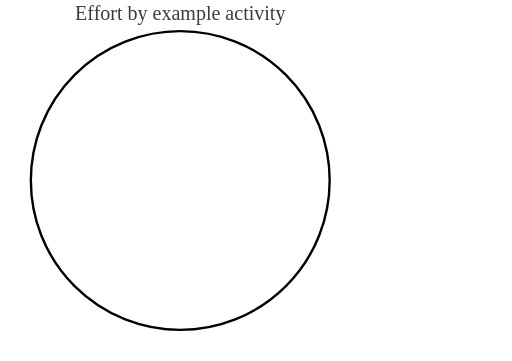
t = 0.00 s
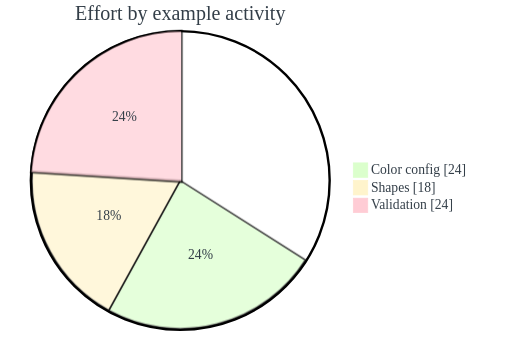
t = 2.00 s
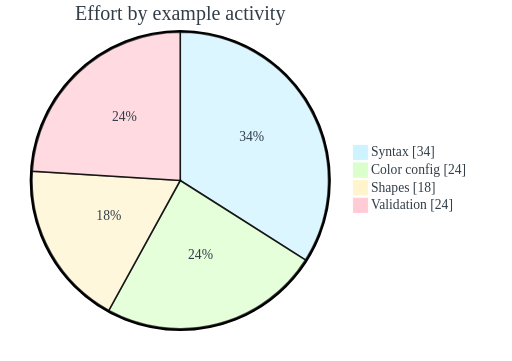
t = 3.00 s
t = 5.00 s: frame unchanged from t = 3.00 s, image omitted
t = 6.00 s: frame unchanged from t = 3.00 s, image omitted
t = 8.75 s: frame unchanged from t = 3.00 s, image omitted

The animated SVG that drew these frames (rendered in a browser with its animation timeline set to each time). Animation: 10 CSS @keyframes rules; frames cover the first 8.75 s, repeats indefinitely.

<?xml version='1.0' encoding='utf-8'?>
<svg xmlns="http://www.w3.org/2000/svg" id="my-svg" width="100%" viewBox="0 0 639.09375 450" style="max-width: 639.094px; background-color: white;" role="graphics-document document" aria-roledescription="pie" data-animated-mermaid="true" data-animation="pie-segments" data-element-count="12"><style>#my-svg{font-size:16px;fill:#333E48;}@keyframes edge-animation-frame{from{stroke-dashoffset:0;}}@keyframes dash{to{stroke-dashoffset:0;}}#my-svg .edge-animation-slow{stroke-dasharray:9,5!important;stroke-dashoffset:900;animation:dash 50s linear infinite;stroke-linecap:round;}#my-svg .edge-animation-fast{stroke-dasharray:9,5!important;stroke-dashoffset:900;animation:dash 20s linear infinite;stroke-linecap:round;}#my-svg .error-icon{fill:hsl(220.5882352941, 100%, 98.3333333333%);}#my-svg .error-text{fill:rgb(8.5000000002, 5.7500000001, 0);stroke:rgb(8.5000000002, 5.7500000001, 0);}#my-svg .edge-thickness-normal{stroke-width:1px;}#my-svg .edge-thickness-thick{stroke-width:3.5px;}#my-svg .edge-pattern-solid{stroke-dasharray:0;}#my-svg .edge-thickness-invisible{stroke-width:0;fill:none;}#my-svg .edge-pattern-dashed{stroke-dasharray:3;}#my-svg .edge-pattern-dotted{stroke-dasharray:2;}#my-svg .marker{fill:#0b0b0b;stroke:#0b0b0b;}#my-svg .marker.cross{stroke:#0b0b0b;}#my-svg svg{font-size:16px;}#my-svg p{margin:0;}#my-svg .pieCircle{stroke:black;stroke-width:2px;opacity:0.7;}#my-svg .pieOuterCircle{stroke:black;stroke-width:3px;fill:none;}#my-svg .pieTitleText{text-anchor:middle;font-size:25px;fill:#333E48;}#my-svg .slice{fill:#333E48;font-size:17px;}#my-svg .legend text{fill:#333E48;font-size:17px;}#my-svg .node .neo-node{stroke:hsl(40.5882352941, 60%, 83.3333333333%);}#my-svg [data-look="neo"].node rect,#my-svg [data-look="neo"].cluster rect,#my-svg [data-look="neo"].node polygon{stroke:url(#my-svg-gradient);filter:drop-shadow( 1px 2px 2px rgba(185,185,185,1));}#my-svg [data-look="neo"].node path{stroke:url(#my-svg-gradient);stroke-width:1px;}#my-svg [data-look="neo"].node .outer-path{filter:drop-shadow( 1px 2px 2px rgba(185,185,185,1));}#my-svg [data-look="neo"].node .neo-line path{stroke:hsl(40.5882352941, 60%, 83.3333333333%);filter:none;}#my-svg [data-look="neo"].node circle{stroke:url(#my-svg-gradient);filter:drop-shadow( 1px 2px 2px rgba(185,185,185,1));}#my-svg [data-look="neo"].node circle .state-start{fill:#000000;}#my-svg [data-look="neo"].icon-shape .icon{fill:url(#my-svg-gradient);filter:drop-shadow( 1px 2px 2px rgba(185,185,185,1));}#my-svg [data-look="neo"].icon-shape .icon-neo path{stroke:url(#my-svg-gradient);filter:drop-shadow( 1px 2px 2px rgba(185,185,185,1));}#my-svg :root{--mermaid-font-family:"trebuchet ms",verdana,arial,sans-serif;}</style><style id="animated-mermaid-style" type="text/css">
.am-step {
  animation-delay: var(--am-delay, 0ms);
  animation-duration: var(--am-duration, 650ms);
  animation-fill-mode: backwards;
  animation-timing-function: var(--am-easing, cubic-bezier(.2, .8, .2, 1));
  transform-box: fill-box;
  transform-origin: center;
}
.am-effect-fade { animation-name: am-fade; }
.am-effect-pop { animation-name: am-pop; }
.am-effect-slide-up { animation-name: am-slide-up; }
.am-effect-slide-left { animation-name: am-slide-left; }
.am-effect-zoom { animation-name: am-zoom; }
.am-effect-draw { animation-name: am-draw; }
.am-effect-radial-arrow,
.am-effect-grow-arrow {
  animation-name: am-grow-arrow;
  animation-timing-function: cubic-bezier(.16, .84, .28, 1);
  stroke-linecap: round;
  stroke-linejoin: round;
}
.am-effect-radial-arrow { animation-name: am-radial-arrow; }
@keyframes am-fade {
  from { opacity: 0; }
  to { opacity: 1; }
}
@keyframes am-pop {
  0% { opacity: 0; transform: scale(.92); }
  70% { opacity: 1; transform: scale(1.025); }
  100% { opacity: 1; transform: none; }
}
@keyframes am-slide-up {
  from { opacity: 0; transform: translateY(14px); }
  to { opacity: 1; transform: none; }
}
@keyframes am-slide-left {
  from { opacity: 0; transform: translateX(18px); }
  to { opacity: 1; transform: none; }
}
@keyframes am-zoom {
  from { opacity: 0; transform: scale(.86); }
  to { opacity: 1; transform: none; }
}
@keyframes am-draw {
  from {
    opacity: 0;
    stroke-dasharray: var(--am-draw-distance, 10000);
    stroke-dashoffset: var(--am-draw-distance, 10000);
  }
  12% { opacity: 1; }
  to {
    opacity: 1;
    stroke-dasharray: var(--am-draw-distance, 10000);
    stroke-dashoffset: 0;
  }
}
@keyframes am-grow-arrow {
  0% {
    opacity: 0;
    marker-start: none;
    marker-mid: none;
    marker-end: none;
    stroke-dasharray: var(--am-draw-distance, 10000);
    stroke-dashoffset: var(--am-draw-distance, 10000);
  }
  8% {
    opacity: 1;
    marker-start: var(--am-marker-start, none);
    marker-mid: var(--am-marker-mid, none);
    marker-end: var(--am-marker-end, none);
  }
  34% {
    marker-start: var(--am-marker-start, none);
    marker-mid: var(--am-marker-mid, none);
    marker-end: var(--am-marker-end, none);
    stroke-dasharray: var(--am-draw-distance, 10000);
    stroke-dashoffset: var(--am-grow-distance-a, 6600);
  }
  62% {
    marker-start: var(--am-marker-start, none);
    marker-mid: var(--am-marker-mid, none);
    marker-end: var(--am-marker-end, none);
    stroke-dashoffset: var(--am-grow-distance-b, 2400);
  }
  84% {
    marker-start: var(--am-marker-start, none);
    marker-mid: var(--am-marker-mid, none);
    marker-end: var(--am-marker-end, none);
    stroke-dashoffset: var(--am-grow-distance-c, 360);
  }
  100% {
    opacity: 1;
    marker-start: var(--am-marker-start, none);
    marker-mid: var(--am-marker-mid, none);
    marker-end: var(--am-marker-end, none);
    stroke-dasharray: var(--am-draw-distance, 10000);
    stroke-dashoffset: 0;
  }
}
@keyframes am-radial-arrow {
  0% {
    opacity: 0;
    marker-start: none;
    marker-mid: none;
    marker-end: none;
    stroke-dasharray: 1;
    stroke-dashoffset: 1;
  }
  10% {
    opacity: 1;
    marker-start: var(--am-marker-start, none);
    marker-mid: var(--am-marker-mid, none);
    marker-end: var(--am-marker-end, none);
  }
  38% {
    marker-start: var(--am-marker-start, none);
    marker-mid: var(--am-marker-mid, none);
    marker-end: var(--am-marker-end, none);
    stroke-dasharray: 1;
    stroke-dashoffset: .66;
  }
  66% {
    marker-start: var(--am-marker-start, none);
    marker-mid: var(--am-marker-mid, none);
    marker-end: var(--am-marker-end, none);
    stroke-dashoffset: .24;
  }
  86% {
    marker-start: var(--am-marker-start, none);
    marker-mid: var(--am-marker-mid, none);
    marker-end: var(--am-marker-end, none);
    stroke-dashoffset: .05;
  }
  100% {
    opacity: 1;
    marker-start: var(--am-marker-start, none);
    marker-mid: var(--am-marker-mid, none);
    marker-end: var(--am-marker-end, none);
    stroke-dasharray: 1;
    stroke-dashoffset: 0;
  }
}
@media (prefers-reduced-motion: reduce) {
  .am-step {
    animation: none !important;
    opacity: initial !important;
    transform: none !important;
    stroke-dasharray: initial !important;
    stroke-dashoffset: initial !important;
  }
}
</style><g /><g transform="translate(225,225)"><circle cx="0" cy="0" r="186.5" class="pieOuterCircle" /><g class="am-wrapper am-step am-role-node am-effect-pop" style="--am-delay: 2310.000ms; --am-duration: 650.000ms; --am-easing: cubic-bezier(.2, .8, .2, 1); --am-draw-distance: 10000.0;" data-am-stage="3" data-am-branch="0" data-am-branch-step="0"><path d="M0,-185A185,185,0,0,1,156.201,99.128L0,0Z" fill="#cdf3ff" class="pieCircle" /></g><g class="am-wrapper am-step am-role-node am-effect-pop" style="--am-delay: 770.000ms; --am-duration: 650.000ms; --am-easing: cubic-bezier(.2, .8, .2, 1); --am-draw-distance: 10000.0;" data-am-stage="1" data-am-branch="1" data-am-branch-step="0"><path d="M156.201,99.128A185,185,0,0,1,-89.124,162.117L0,0Z" fill="#dbffcc" class="pieCircle" /></g><g class="am-wrapper am-step am-role-node am-effect-pop" style="--am-delay: 0.000ms; --am-duration: 650.000ms; --am-easing: cubic-bezier(.2, .8, .2, 1); --am-draw-distance: 10000.0;" data-am-stage="0" data-am-branch="2" data-am-branch-step="0"><path d="M-89.124,162.117A185,185,0,0,1,-184.635,-11.616L0,0Z" fill="#fff4cc" class="pieCircle" /></g><g class="am-wrapper am-step am-role-node am-effect-pop" style="--am-delay: 1540.000ms; --am-duration: 650.000ms; --am-easing: cubic-bezier(.2, .8, .2, 1); --am-draw-distance: 10000.0;" data-am-stage="2" data-am-branch="3" data-am-branch-step="0"><path d="M-184.635,-11.616A185,185,0,0,1,0,-185L0,0Z" fill="#ffccd5" class="pieCircle" /></g><text transform="translate(89.16420469446314,-49.018436339849515)" class="slice am-step am-role-label am-effect-fade" style="--am-delay: 2310.000ms; --am-duration: 650.000ms; --am-easing: cubic-bezier(.2, .8, .2, 1); --am-draw-distance: 10000.0; text-anchor: middle;" data-am-stage="3" data-am-branch="0" data-am-branch-step="1">34%</text><text transform="translate(25.30419601902393,98.55333664483824)" class="slice am-step am-role-label am-effect-fade" style="--am-delay: 770.000ms; --am-duration: 650.000ms; --am-easing: cubic-bezier(.2, .8, .2, 1); --am-draw-distance: 10000.0; text-anchor: middle;" data-am-stage="1" data-am-branch="1" data-am-branch-step="1">24%</text><text transform="translate(-89.16420469446318,49.01843633984945)" class="slice am-step am-role-label am-effect-fade" style="--am-delay: 0.000ms; --am-duration: 650.000ms; --am-easing: cubic-bezier(.2, .8, .2, 1); --am-draw-distance: 10000.0; text-anchor: middle;" data-am-stage="0" data-am-branch="2" data-am-branch-step="1">18%</text><text transform="translate(-69.65266802824404,-74.17255784012868)" class="slice am-step am-role-label am-effect-fade" style="--am-delay: 1540.000ms; --am-duration: 650.000ms; --am-easing: cubic-bezier(.2, .8, .2, 1); --am-draw-distance: 10000.0; text-anchor: middle;" data-am-stage="2" data-am-branch="3" data-am-branch-step="1">24%</text><text x="0" y="-200" class="pieTitleText">Effort by example activity</text><g class="legend am-step am-role-label am-effect-fade" transform="translate(216,-44)" style="--am-delay: 2310.000ms; --am-duration: 650.000ms; --am-easing: cubic-bezier(.2, .8, .2, 1); --am-draw-distance: 10000.0;" data-am-stage="3" data-am-branch="0" data-am-branch-step="2"><rect width="18" height="18" style="fill: rgb(205, 243, 255); stroke: rgb(205, 243, 255);" /><text x="22" y="14">Syntax [34]</text></g><g class="legend am-step am-role-label am-effect-fade" transform="translate(216,-22)" style="--am-delay: 770.000ms; --am-duration: 650.000ms; --am-easing: cubic-bezier(.2, .8, .2, 1); --am-draw-distance: 10000.0;" data-am-stage="1" data-am-branch="1" data-am-branch-step="2"><rect width="18" height="18" style="fill: rgb(219, 255, 204); stroke: rgb(219, 255, 204);" /><text x="22" y="14">Color config [24]</text></g><g class="legend am-step am-role-label am-effect-fade" transform="translate(216,0)" style="--am-delay: 0.000ms; --am-duration: 650.000ms; --am-easing: cubic-bezier(.2, .8, .2, 1); --am-draw-distance: 10000.0;" data-am-stage="0" data-am-branch="2" data-am-branch-step="2"><rect width="18" height="18" style="fill: rgb(255, 244, 204); stroke: rgb(255, 244, 204);" /><text x="22" y="14">Shapes [18]</text></g><g class="legend am-step am-role-label am-effect-fade" transform="translate(216,22)" style="--am-delay: 1540.000ms; --am-duration: 650.000ms; --am-easing: cubic-bezier(.2, .8, .2, 1); --am-draw-distance: 10000.0;" data-am-stage="2" data-am-branch="3" data-am-branch-step="2"><rect width="18" height="18" style="fill: rgb(255, 204, 213); stroke: rgb(255, 204, 213);" /><text x="22" y="14">Validation [24]</text></g></g></svg>
